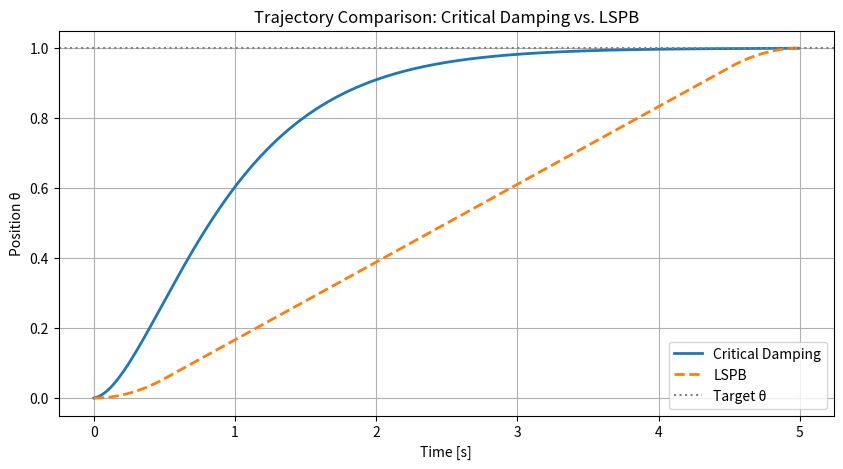

Python code for this plot:
import numpy as np
import matplotlib.pyplot as plt

# 공통 시뮬레이션 설정
dt = 0.01
T = 5.0
steps = int(T / dt)

# 목표 각도
theta_desire = 1.0

# -----------------------------
# 1. Critical Damping Trajectory
# -----------------------------
theta_cd = 0.0
theta_dot_cd = 0.0
wn = 2.0
zeta_cd = 1.0 # critical damping

theta_cd_log = []
time_log = []

X1 = theta_cd - theta_desire
X2 = theta_dot_cd
for i in range(steps):
    t = i * dt
    X1_dot = X2
    X2_dot = -X1 * wn**2 - 2 * zeta_cd * wn *  X2
    theta_dot_cd += X2_dot * dt
    theta_cd += theta_dot_cd * dt
    X1 = theta_cd - theta_desire
    X2 = theta_dot_cd
    theta_cd_log.append(theta_cd)
    time_log.append(t)

# -----------------------------
# 2. LSPB Trajectory
# -----------------------------
q0 = 0.0
qf = theta_desire
tb = 0.5
v_max = (qf - q0) / (T - tb)
a = v_max / tb

q_lspb = []
for t in time_log:
    if t < tb:
        q = q0 + 0.5 * a * t**2
    elif t <= T - tb:
        q = q0 + 0.5 * a * tb**2 + v_max * (t - tb)
    else:
        q = qf - 0.5 * a * (T - t)**2
    q_lspb.append(q)
    # theta_cd +nd(q)


# -----------------------------
# Plotting
# -----------------------------
plt.figure(figsize=(10, 5))
plt.plot(time_log, theta_cd_log, label='Critical Damping', linewidth=2)
plt.plot(time_log, q_lspb, label='LSPB', linestyle='--', linewidth=2)
plt.axhline(theta_desire, color='gray', linestyle=':', label='Target θ')
plt.title('Trajectory Comparison: Critical Damping vs. LSPB')
plt.xlabel('Time [s]')
plt.ylabel('Position θ')
plt.grid(True)
plt.legend()
plt.show()
